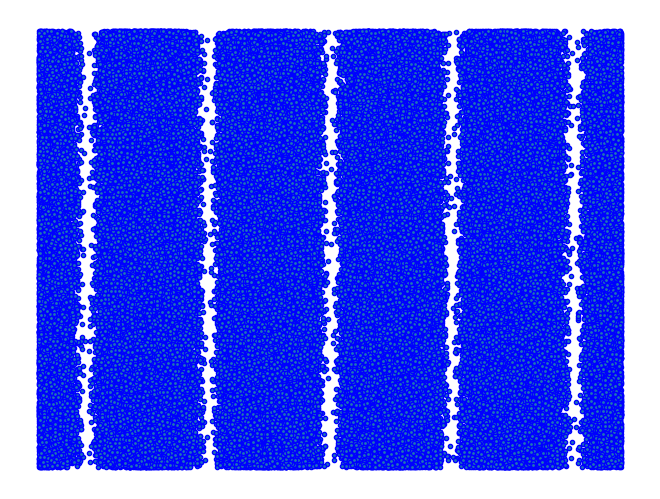

Generate this figure with matplotlib:
# coding: utf8

# [redacted]
# [redacted]
# Vous êtes libres de le réutiliser et de le modifier selon vos besoins.



"""
[redacted]

Animation pour le cours "introduction au monde quantique"
Résultat d'interférence lors d'expérience de lacher d'atome à travers des fentes
(ou de passage de photon unique à travers des fentes)
"""

import random as r
import numpy as np
import matplotlib.pyplot as plt
from matplotlib import animation

# Tire N nombre au pif, calcule 1+cosinus et si c'est plus petit qu'un nombre 
# aléatoire, on le garde. Ainsi on a une distribution de proba qui a l'air d'être
# en 1+cos, mais on tire plein de nombres aléatoires pour rien
N=500000
L=np.random.uniform(-15,15,N)
proba_affichage=1+np.cos(L)
affiche=proba_affichage<np.random.uniform(0,2,N)
xdata=L[affiche]
ydata=np.random.uniform(0,2,len(xdata))
#plt.figure()
#plt.hist(xdata,100)


fig=plt.figure(facecolor='w')
fig.add_axes([0,0,1,1])
l,=plt.plot(xdata,ydata,'o',markersize=3,markeredgecolor='b')
plt.axis('off')

def animate(n):
#    i=n+np.floor(10**(0.1*n))-1
    i=n+np.floor(2**(0.01*n))-1
    l.set_xdata(xdata[:i])
    l.set_ydata(ydata[:i])
    return l,
    
anim = animation.FuncAnimation(fig,animate,2000,interval=20,blit=False,repeat=False)
#anim.save('PNG/S06_interferences_atomes_froids.mp4', fps=30,bitrate=50)
plt.show()

#fig=plt.figure(facecolor='w')
#fig.add_axes([0,0,1,1])
#l,=plt.plot(xdata[:N/10],ydata[:N/10],'o',markersize=3,markeredgecolor='b')
#plt.axis('off')
#fig.savefig("interference_atome_froid.eps")


